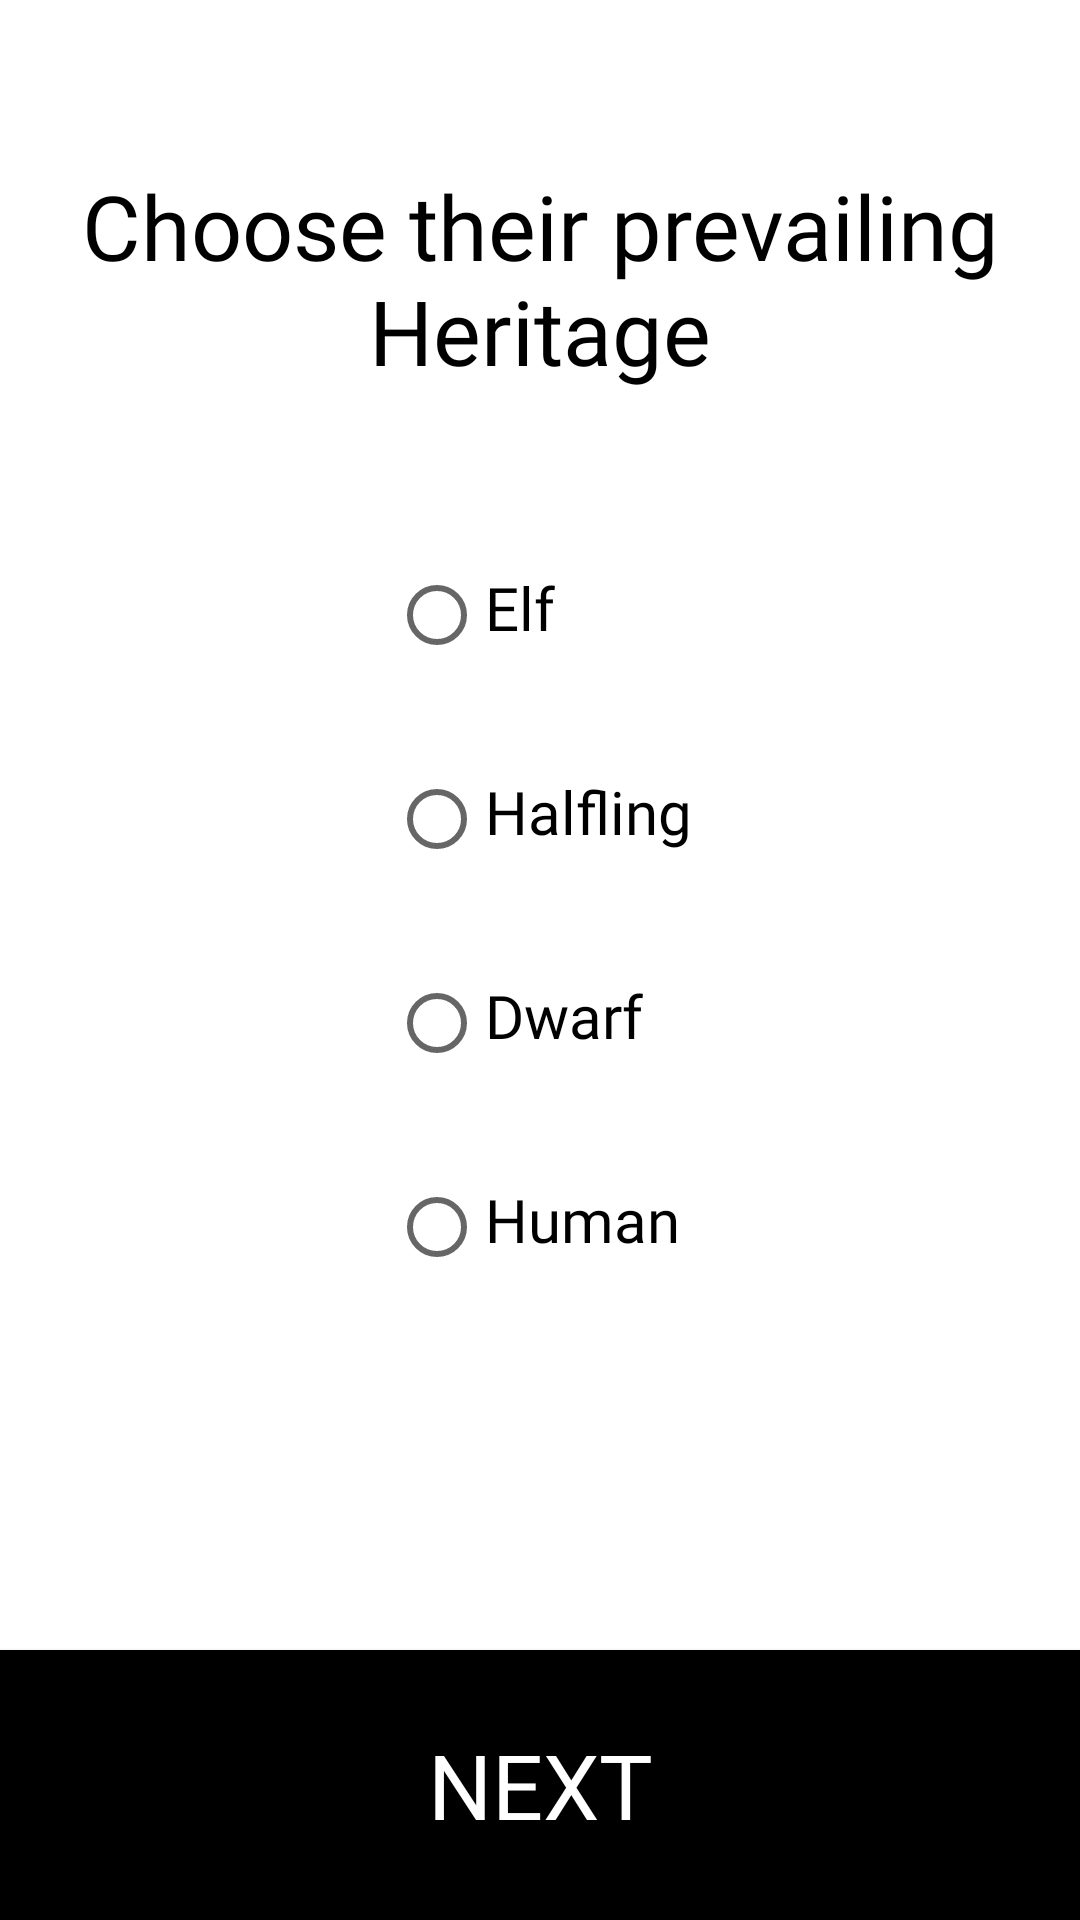

Android layout source for this screen:
<!-- AndroidManifest.xml: application theme Theme.GenerateFreebootersNPC -->
<!-- res/layout/fragment_heritage.xml -->
<?xml version="1.0" encoding="utf-8"?>
<layout xmlns:android="http://schemas.android.com/apk/res/android"
    xmlns:app="http://schemas.android.com/apk/res-auto"
    xmlns:tools="http://schemas.android.com/tools">

    <androidx.constraintlayout.widget.ConstraintLayout
        android:layout_width="match_parent"
        android:layout_height="match_parent"
        tools:context=".HeritageFragment">

        <Button
            android:id="@+id/passDataButton"
            style="@style/freebooters_button"
            android:layout_width="0dp"
            android:layout_height="90dp"
            android:background="@color/black"
            android:fontFamily="@font/archivo_narrow"
            android:text="@string/next"
            app:backgroundTint="@color/black"
            app:layout_constraintBottom_toBottomOf="parent"
            app:layout_constraintEnd_toEndOf="parent"
            app:layout_constraintStart_toStartOf="parent" />


        <RadioGroup
            android:id="@+id/radioGroup"
            style="@style/other_text"
            android:layout_width="wrap_content"
            android:layout_height="wrap_content"
            app:layout_constraintBottom_toTopOf="@+id/passDataButton"
            app:layout_constraintEnd_toEndOf="parent"
            app:layout_constraintStart_toStartOf="parent"
            app:layout_constraintTop_toBottomOf="@+id/textView2"
            app:layout_constraintVertical_bias="0.35">

            <RadioButton
                android:id="@+id/radioButtonElf"
                style="@style/other_text"
                android:layout_width="match_parent"
                android:layout_height="wrap_content"
                android:text="@string/elf" />

            <RadioButton
                android:id="@+id/radioButtonHalfling"
                style="@style/other_text"
                android:layout_width="match_parent"
                android:layout_height="wrap_content"
                android:layout_marginTop="20dp"
                android:text="@string/halfling" />

            <RadioButton
                android:id="@+id/radioButtonDwarf"
                style="@style/other_text"
                android:layout_width="match_parent"
                android:layout_height="wrap_content"
                android:layout_marginTop="20dp"
                android:layout_marginBottom="20dp"
                android:fontFamily="@font/archivo_narrow"
                android:text="@string/dwarf" />

            <RadioButton
                android:id="@+id/radioButtonHuman"
                style="@style/other_text"
                android:layout_width="match_parent"
                android:layout_height="wrap_content"
                android:text="@string/human" />
        </RadioGroup>

        <TextView
            android:id="@+id/textView2"
            style="@style/freebooters_title"
            app:layout_constraintEnd_toEndOf="parent"
            app:layout_constraintStart_toStartOf="parent"
            app:layout_constraintTop_toTopOf="parent"
            android:layout_width="wrap_content"
            android:layout_height="wrap_content"
            android:fontFamily="@font/amarante"
            android:text="@string/choose_their_prevailing_heritage" />

    </androidx.constraintlayout.widget.ConstraintLayout>

</layout>
<!-- resources referenced by this layout -->
<resources>
  <string name="choose_their_prevailing_heritage">Choose their prevailing Heritage</string>
  <string name="dwarf">Dwarf</string>
  <string name="elf">Elf</string>
  <string name="halfling">Halfling</string>
  <string name="human">Human</string>
  <string name="next">Next</string>
  <style name="freebooters_button">
          <item name="android:layout_height">90dp</item>
          <item name="android:layout_width">match_parent</item>
          <item name="android:textSize">30sp</item>
          <item name="android:textColor">@color/white</item>
          <item name="background">@color/black</item>
          <item name="backgroundTint">@color/black</item>
          <item name="android:fontFamily">@font/archivo_narrow_bold</item>
      </style>
  <style name="freebooters_title">
          <item name="android:textSize">30sp</item>
          <item name="android:fontFamily">@font/amarante</item>
          <item name="android:gravity">center</item>
          <item name="android:textColor">@color/black</item>
          <item name="android:layout_marginTop">55dp</item>
      </style>
  <style name="other_text">
          <item name="android:textSize">20sp</item>
          <item name="android:fontFamily">@font/archivo_narrow</item>
          <item name="android:gravity">start</item>
          <item name="android:textColor">@color/black</item>
      </style>
  <style name="Theme.GenerateFreebootersNPC" parent="Theme.MaterialComponents.DayNight.DarkActionBar">
          
          <item name="colorPrimary">@color/purple_500</item>
          <item name="colorPrimaryVariant">@color/purple_700</item>
          <item name="colorOnPrimary">@color/white</item>
          
          <item name="colorSecondary">@color/teal_200</item>
          <item name="colorSecondaryVariant">@color/teal_700</item>
          <item name="colorOnSecondary">@color/black</item>
          
          <item name="android:statusBarColor" tools:targetApi="l">?attr/colorPrimaryVariant</item>
          
      </style>
  <!-- not gathered from this repository: default colours our renderer supplied (Android Studio template values) -->
  <color name="purple_500">#FF6200EE</color>
  <color name="purple_700">#FF3700B3</color>
  <color name="teal_200">#FF03DAC5</color>
  <color name="teal_700">#FF018786</color>
  <color name="black">#FF000000</color>
  <color name="white">#FFFFFFFF</color>
</resources>
